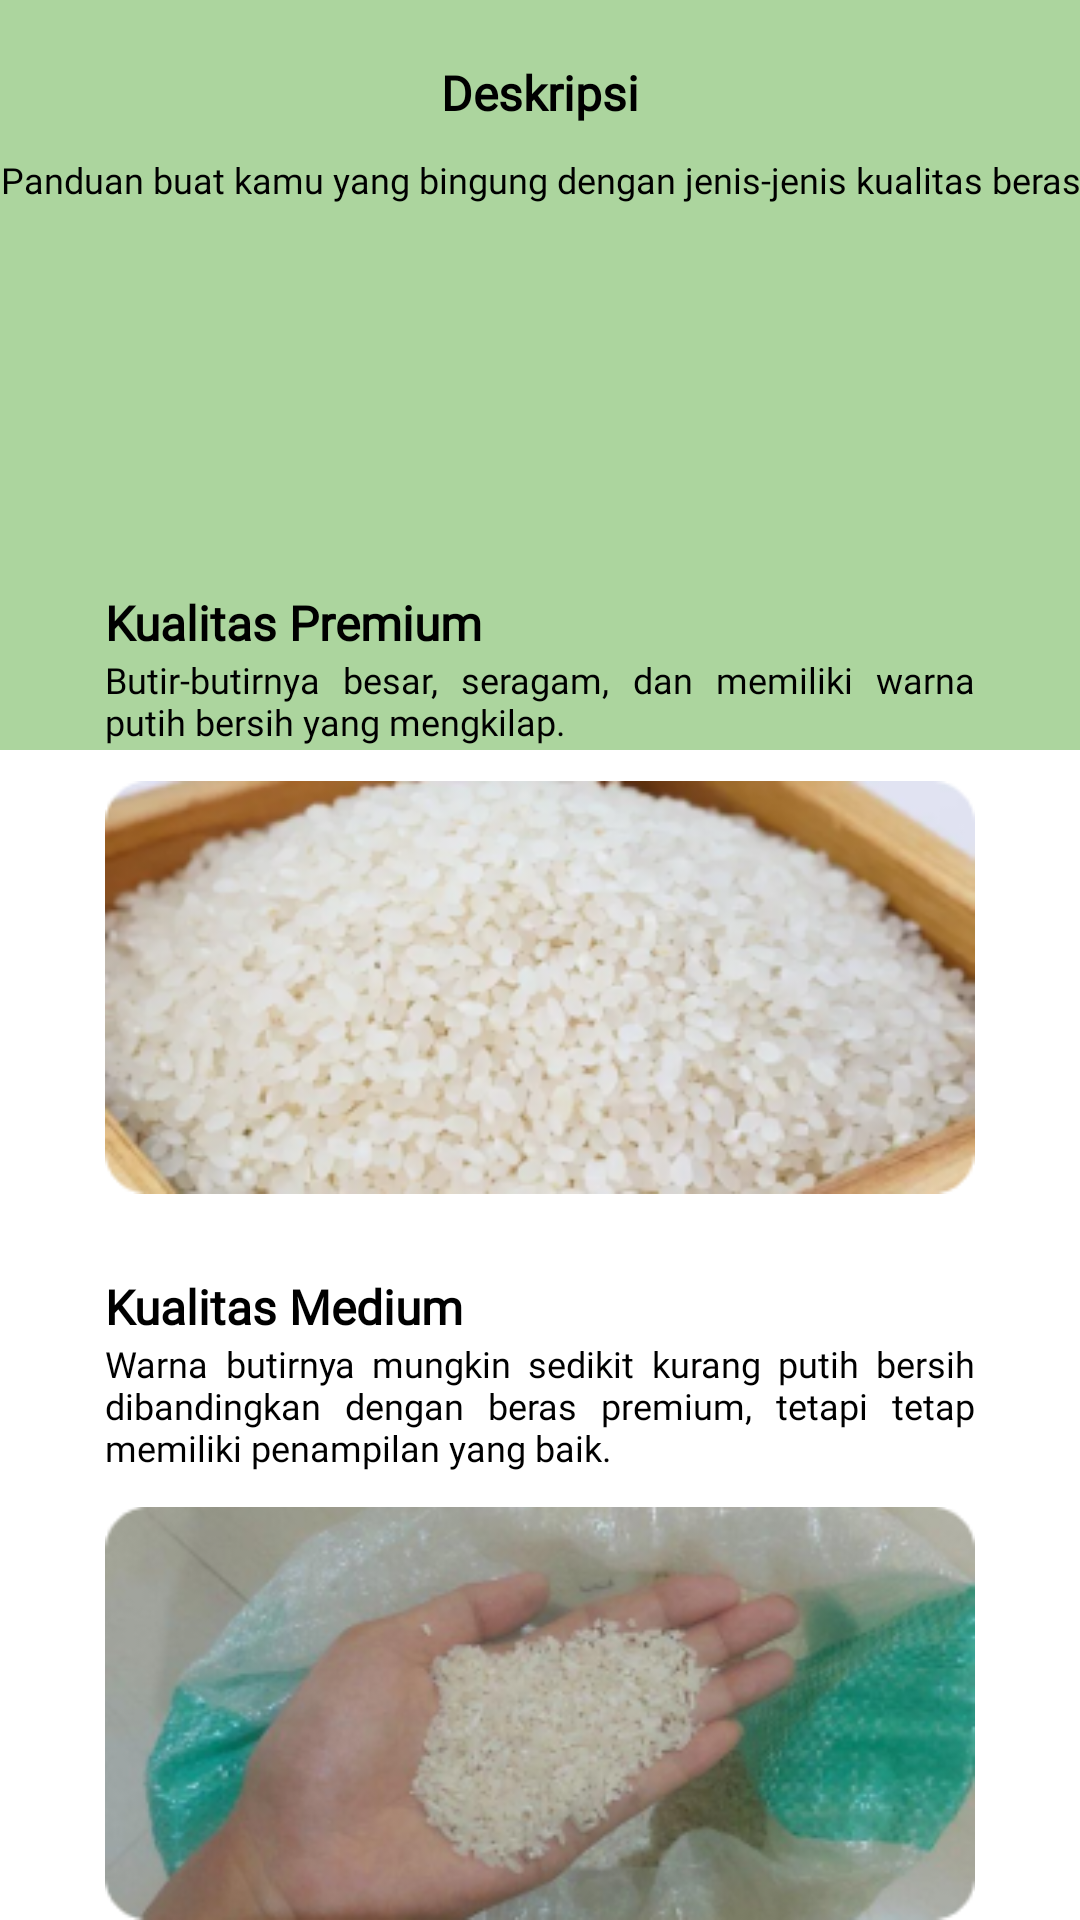

Produce the Android XML layout that renders to this screen, including the resource entries it uses.
<!-- AndroidManifest.xml: application theme Theme.BERASAI -->
<!-- res/layout/fragment_deskripsi.xml -->
<?xml version="1.0" encoding="utf-8"?>
<RelativeLayout xmlns:android="http://schemas.android.com/apk/res/android"
    xmlns:tools="http://schemas.android.com/tools"
    android:layout_width="match_parent"
    android:layout_height="match_parent"
    android:id="@+id/deskripsi_fragment"
    android:background="@android:color/white"
    tools:context=".ui.deskripsi.DeskripsiFragment">

    <FrameLayout
        android:layout_width="match_parent"
        android:layout_height="250dp">

        <ImageView
            android:id="@+id/background"
            android:layout_width="match_parent"
            android:layout_height="match_parent"
            android:adjustViewBounds="true"
            android:background="@color/green1"
            android:alpha="0.5"
            android:scaleType="fitXY"
            android:contentDescription="@string/background" />
    </FrameLayout>

        <TextView
            android:id="@+id/title"
            android:layout_width="match_parent"
            android:layout_height="wrap_content"
            android:text="@string/deskripsi"
            android:layout_marginTop="20dp"
            android:textAppearance="@style/CustomtextStyle3"
            android:gravity="center" />

        <TextView
            android:layout_width="match_parent"
            android:layout_height="wrap_content"
            android:text="@string/panduan"
            android:layout_marginTop="10dp"
            android:layout_below="@id/title"
            android:textAppearance="@style/CustomtextStyle1"
            android:gravity="center"/>

    <androidx.core.widget.NestedScrollView
        android:layout_width="match_parent"
        android:layout_height="match_parent"
        android:layout_marginTop="120dp"
        android:layout_below="@id/title"
        android:background="@drawable/bg_rounded_rect"
        android:scrollbars="none">

        <LinearLayout
            android:layout_width="match_parent"
            android:layout_height="wrap_content"
            android:layout_margin="35dp"
            android:orientation="vertical">

            <TextView
                android:id="@+id/tvPremium"
                android:layout_width="wrap_content"
                android:layout_height="wrap_content"
                android:text="@string/premium"
                android:textColor="@color/black"
                android:textAppearance="@style/CustomtextStyle3"/>


            <TextView
                android:id="@+id/tvDeskripsiPremium"
                android:layout_width="match_parent"
                android:layout_height="wrap_content"
                android:layout_marginBottom="10dp"
                android:text="@string/deskripsi_premium"
                android:textColor="@color/black"
                android:textAppearance="@style/CustomtextStyle1"
                android:justificationMode="inter_word"
                tools:targetApi="o" />

            <ImageView
                android:layout_width="wrap_content"
                android:layout_height="wrap_content"
                android:src="@drawable/premium"
                android:contentDescription="@string/premium" />

            <TextView
                android:id="@+id/tvMedium"
                android:layout_width="wrap_content"
                android:layout_height="wrap_content"
                android:layout_marginTop="25dp"
                android:text="@string/medium"
                android:textColor="@color/black"
                android:textAppearance="@style/CustomtextStyle3"/>


            <TextView
                android:id="@+id/tvDeskripsiMedium"
                android:layout_width="match_parent"
                android:layout_height="wrap_content"
                android:layout_marginBottom="10dp"
                android:text="@string/deskripsi_medium"
                android:textColor="@color/black"
                android:textAppearance="@style/CustomtextStyle1"
                android:justificationMode="inter_word"
                tools:targetApi="o" />

            <ImageView
                android:layout_width="wrap_content"
                android:layout_height="wrap_content"
                android:src="@drawable/medium"
                android:contentDescription="@string/medium" />

            <TextView
                android:id="@+id/tvBad"
                android:layout_width="wrap_content"
                android:layout_height="wrap_content"
                android:layout_marginTop="25dp"
                android:text="@string/tidak_layak"
                android:textColor="@color/black"
                android:textAppearance="@style/CustomtextStyle3"/>

            <TextView
                android:id="@+id/tvDeskripsiBad"
                android:layout_width="match_parent"
                android:layout_height="wrap_content"
                android:layout_marginBottom="10dp"
                android:text="@string/deskripsi_tidak_layak"
                android:textColor="@color/black"
                android:textAppearance="@style/CustomtextStyle1"
                android:justificationMode="inter_word"
                tools:targetApi="o" />

            <ImageView
                android:layout_width="wrap_content"
                android:layout_height="wrap_content"
                android:layout_marginBottom="50dp"
                android:src="@drawable/bad"
                android:contentDescription="@string/tidak_layak" />

        </LinearLayout>
    </androidx.core.widget.NestedScrollView>
</RelativeLayout>
<!-- resources referenced by this layout -->
<resources>
  <color name="black">#FF000000</color>
  <color name="green1">#59AC3E</color>
  <!-- drawable bad: png bitmap (drawable, 72177 bytes) -->
  <!-- drawable medium: png bitmap (drawable, 75589 bytes) -->
  <!-- drawable premium: png bitmap (drawable, 79519 bytes) -->
  <string name="background">background</string>
  <string name="deskripsi">Deskripsi</string>
  <string name="deskripsi_medium">Warna butirnya mungkin sedikit kurang putih bersih dibandingkan dengan beras premium, tetapi tetap memiliki penampilan yang baik.</string>
  <string name="deskripsi_premium">Butir-butirnya besar, seragam, dan memiliki warna putih bersih yang mengkilap.</string>
  <string name="deskripsi_tidak_layak">Butir-butir yang pecah atau hancur, warna yang kusam atau tidak seragam, dan adanya kotoran atau benda asing lainnya di dalamnya.</string>
  <string name="medium">Kualitas Medium</string>
  <string name="panduan">Panduan buat kamu yang bingung dengan jenis-jenis kualitas beras</string>
  <string name="premium">Kualitas Premium</string>
  <string name="tidak_layak">Kualitas Tidak Layak</string>
  <style name="CustomtextStyle1">
          <item name="android:fontFamily">@font/poppins_regular</item>
          <item name="android:textSize">12sp</item>
      </style>
  <style name="CustomtextStyle3">
          <item name="android:fontFamily">@font/poppins_regular</item>
          <item name="android:textSize">16sp</item>
          <item name="android:textStyle">bold</item>
      </style>
  <style name="Theme.BERASAI" parent="Theme.AppCompat.Light.NoActionBar">
          
          <item name="colorPrimary">@color/green1</item>
          <item name="colorPrimaryVariant">@color/yellow1</item>
          <item name="colorOnPrimary">@color/white</item>
          
          <item name="colorSecondary">@color/green2</item>
          <item name="colorSecondaryVariant">@color/yellow2</item>
          <item name="colorOnSecondary">@color/black</item>
          
          <item name="android:statusBarColor">?attr/colorPrimaryVariant</item>
          
      </style>
  <color name="yellow1">#F9B408</color>
  <color name="white">#FFFFFFFF</color>
  <color name="green2">#338A40</color>
  <color name="yellow2">#DD9403</color>
</resources>
